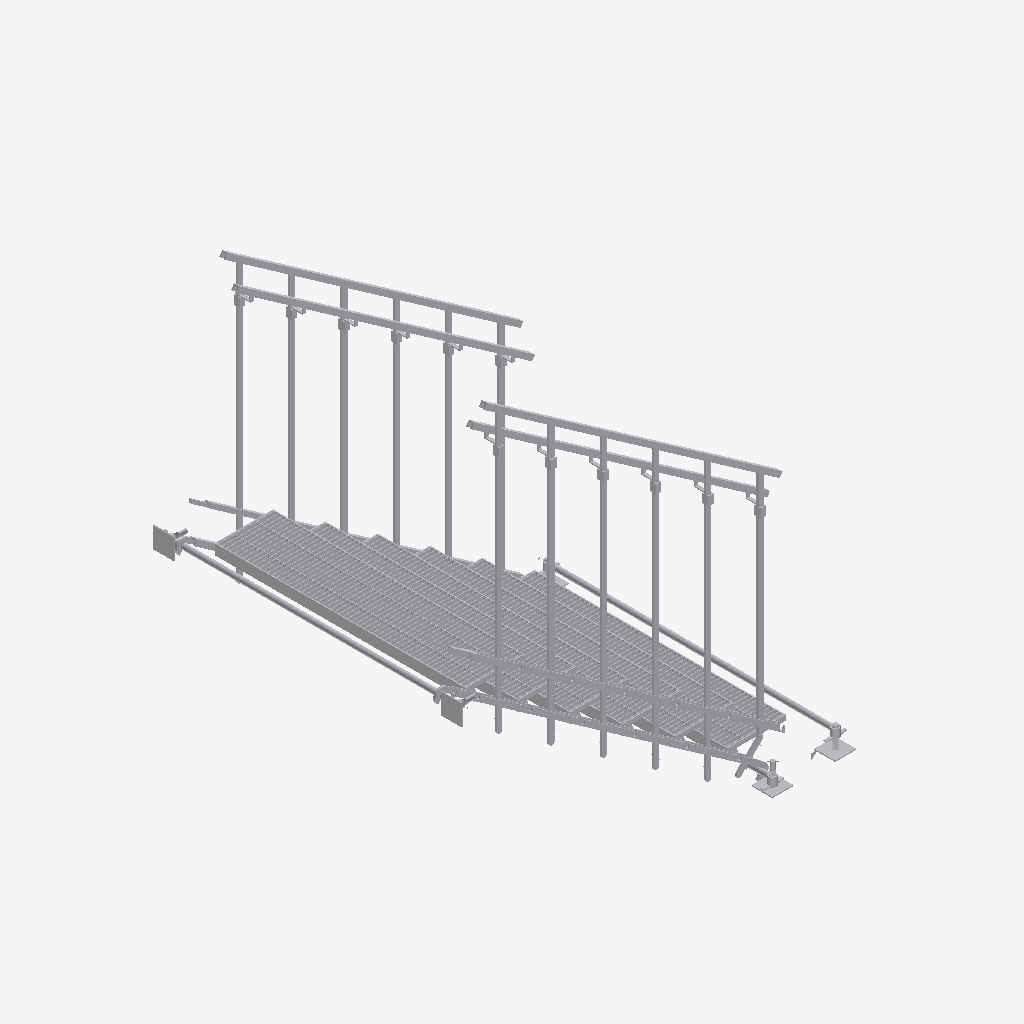
Isometric view of an IFC building model (IFC-SPF (STEP), schema IFC4, length unit metre), seen from the south-west, elements coloured by IFC class (only those large enough to see are counted): 400 other elements (light grey).
Extent 1.9 m × 1.5 m × 2.2 m (x, y, z). Elements (665): 665 IfcBuildingElementProxy.

HEADER;
FILE_DESCRIPTION(('ViewDefinition [ReferenceView_V1.2]','ExchangeRequirement [Any]'),'2;1');
FILE_NAME('25.9.2026 final STEP LADDER-standard.ifc','2026-09-25T16:49:02',('Gerald'),('Trimble Inc.'),'TrimBimToIFC rel. 4.0.2','Trimble Inc. - SketchUp - 2025.0','IFC4 model');
FILE_SCHEMA(('IFC4'));
ENDSEC;
DATA;
#32=IFCPROJECT('0000000000000000000001',#5,'Undefined',$,$,$,$,(#31),#25);
#33=IFCSITE('0000000000000000000002',#5,$,$,$,$,$,$,.ELEMENT.,$,$,$,$,$);
#840=IFCBUILDINGELEMENTPROXY('3gILbU5Ef8uAXMYiifxjam',#5,'Undefined',$,$,#399,#839,$,$);
#9366=IFCBUILDINGELEMENTPROXY('2S6lKd6Un6euwQj$MLQh7M',#5,'Undefined',$,$,#101,#9365,$,$);
#8505=IFCBUILDINGELEMENTPROXY('303jYZN0r2WRq48G9XRRMm',#5,'Undefined',$,$,#399,#8504,$,$);
#9078=IFCBUILDINGELEMENTPROXY('3bC0ZJntL8jBOewviokLnp',#5,'Undefined',$,$,#101,#9077,$,$);
#8633=IFCBUILDINGELEMENTPROXY('1oxGDSy$fDfAOYFOW0XEoA',#5,'Undefined',$,$,#110,#8632,$,$);
#9852=IFCBUILDINGELEMENTPROXY('1IeIcqqHP9eAOjDSrDihdm',#5,'Undefined',$,$,#101,#9851,$,$);
#11160=IFCBUILDINGELEMENTPROXY('1IwFt9zLczKxGSwLZG3$Wa',#5,'Undefined',$,$,#110,#11159,$,$);
#7449=IFCBUILDINGELEMENTPROXY('2HLDfCrfT7HOlbEJnzsDkV',#5,'Undefined',$,$,#110,#7448,$,$);
#633=IFCBUILDINGELEMENTPROXY('2x1RizAgMN8DMDK0v4fFkV',#5,'Undefined',$,$,#110,#632,$,$);
#7673=IFCBUILDINGELEMENTPROXY('3awaXh8yc24PZT$FDcryeX',#5,'Undefined',$,$,#110,#7672,$,$);
#231=IFCBUILDINGELEMENTPROXY('0$Z0tuvq58ZxB1rcWmCqtJ',#5,'Undefined',$,$,#110,#230,$,$);
#7742=IFCBUILDINGELEMENTPROXY('17YyOs6whMgf5axx_VbSpF',#5,'Undefined',$,$,#110,#7741,$,$);
#7163=IFCBUILDINGELEMENTPROXY('3_zeUv9DlFVyNsQCEEI9Es',#5,'Undefined',$,$,#110,#7162,$,$);
#10543=IFCBUILDINGELEMENTPROXY('0hnoPChmLNjWclmevyDPfJ',#5,'Undefined',$,$,#110,#10542,$,$);
#7326=IFCBUILDINGELEMENTPROXY('0xgCqyatczd93eQa03FT0L',#5,'Undefined',$,$,#605,#7325,$,$);
#11017=IFCBUILDINGELEMENTPROXY('2fjkmMUuU5VCjH9qHPXyuv',#5,'Undefined',$,$,#110,#11016,$,$);
#7050=IFCBUILDINGELEMENTPROXY('2A0gOObqLE8gL9OshmzKTV',#5,'Undefined',$,$,#110,#7049,$,$);
#9379=IFCBUILDINGELEMENTPROXY('1_nX760YE5nqe5yTjuXlrf',#5,'Undefined',$,$,#110,#9378,$,$);
#7714=IFCBUILDINGELEMENTPROXY('1ziuTuURJ4$CwX8O$dORE1',#5,'Undefined',$,$,#110,#7713,$,$);
#9897=IFCBUILDINGELEMENTPROXY('2MMKuYZsKQ8LLzMrO5K1Fv',#5,'Undefined',$,$,#399,#9896,$,$);
#9428=IFCBUILDINGELEMENTPROXY('35ZlAgp8cVN$8IfcBZgM__',#5,'Undefined',$,$,#399,#9427,$,$);
#7791=IFCBUILDINGELEMENTPROXY('2zdxcUr7faMW8cRxhLgade',#5,'Undefined',$,$,#399,#7790,$,$);
#8649=IFCBUILDINGELEMENTPROXY('1QLJbQqeNScO9r_8MgACiX',#5,'Undefined',$,$,#399,#8648,$,$);
#10592=IFCBUILDINGELEMENTPROXY('1WA0kEpeTUgFFUWhsQObnt',#5,'Undefined',$,$,#399,#10591,$,$);
#2559=IFCBUILDINGELEMENTPROXY('24sMwAzBr7CBylpMdgzty1',#5,'Undefined',$,$,#605,#2558,$,$);
#5326=IFCBUILDINGELEMENTPROXY('2CbC9np1xqf2slJRzOvakx',#5,'Undefined',$,$,#605,#5325,$,$);
#9226=IFCBUILDINGELEMENTPROXY('0iwv_KLb91ags1khW$Qx8N',#5,'Undefined',$,$,#399,#9225,$,$);
#10517=IFCBUILDINGELEMENTPROXY('3poE00yJRBce4U05Qyl_TW',#5,'Undefined',$,$,#110,#10516,$,$);
#7258=IFCBUILDINGELEMENTPROXY('22$w3cv_mDAswUrPNTDXWs',#5,'Undefined',$,$,#605,#7257,$,$);
#2478=IFCBUILDINGELEMENTPROXY('2QiG0RA6jAceYEnXkJ8ugk',#5,'Undefined',$,$,#399,#2477,$,$);
#7216=IFCBUILDINGELEMENTPROXY('3NmsXCRVUFqfU3xGSsaqgd',#5,'Undefined',$,$,#2581,#7215,$,$);
#7284=IFCBUILDINGELEMENTPROXY('3HiStpH5WsIWT$rm64uHz_',#5,'Undefined',$,$,#2581,#7283,$,$);
#2473=IFCBUILDINGELEMENTPROXY('2rNvX9lq9B$xiDG9avAWbc',#5,'Undefined',$,$,#399,#2472,$,$);
#5343=IFCBUILDINGELEMENTPROXY('2mabg6t$y6gPYrooHhudZt',#5,'Undefined',$,$,#2581,#5342,$,$);
#639=IFCBUILDINGELEMENTPROXY('33c0I38BqZ1wSJJ1_EiWBA',#5,'Undefined',$,$,#110,#638,$,$);
#6956=IFCBUILDINGELEMENTPROXY('3LgPQ4T9UBc5Ln23TWq36A',#5,'Undefined',$,$,#2581,#6955,$,$);
#397=IFCBUILDINGELEMENTPROXY('0AFdGfGfLFZgFZ9Ql8VN2b',#5,'Undefined',$,$,#110,#396,$,$);
#7169=IFCBUILDINGELEMENTPROXY('1_aXnSxp5VxPlVpS9M0T5Q',#5,'Undefined',$,$,#110,#7168,$,$);
#7748=IFCBUILDINGELEMENTPROXY('0ei9EIlzRW4U64b0uF58LG',#5,'Undefined',$,$,#110,#7747,$,$);
#10549=IFCBUILDINGELEMENTPROXY('3IhpF9k_ZnyF7Jy82waR6K',#5,'Undefined',$,$,#110,#10548,$,$);
#7573=IFCBUILDINGELEMENTPROXY('2Zd0s2IsH1XP4KDrxygQT4',#5,'Undefined',$,$,#110,#7572,$,$);
#2218=IFCBUILDINGELEMENTPROXY('0wNivKMYXCiA2EvNeZfNBU',#5,'Undefined',$,$,#399,#2217,$,$);
#2378=IFCBUILDINGELEMENTPROXY('2Q33GeZnj3aP343DUmGaAH',#5,'Undefined',$,$,#399,#2377,$,$);
#2238=IFCBUILDINGELEMENTPROXY('31Ciw$Zpj03OwoqmzCezqT',#5,'Undefined',$,$,#399,#2237,$,$);
#2243=IFCBUILDINGELEMENTPROXY('140a_uVRP0HAYY4plIYpbc',#5,'Undefined',$,$,#399,#2242,$,$);
#2313=IFCBUILDINGELEMENTPROXY('1tBPXVF3X0Qvex7k71nfcm',#5,'Undefined',$,$,#399,#2312,$,$);
#2403=IFCBUILDINGELEMENTPROXY('3bZ57N$9j5weTob_foFeB4',#5,'Undefined',$,$,#399,#2402,$,$);
#2173=IFCBUILDINGELEMENTPROXY('0lwoBQoFL1TOW5177K3dE_',#5,'Undefined',$,$,#399,#2172,$,$);
#2208=IFCBUILDINGELEMENTPROXY('2D6ocvC5P0sf5ANITQwnxH',#5,'Undefined',$,$,#399,#2207,$,$);
#2328=IFCBUILDINGELEMENTPROXY('2ENsUUyOz2hhgDPdUXIkAp',#5,'Undefined',$,$,#399,#2327,$,$);
#2318=IFCBUILDINGELEMENTPROXY('3CAZ9t7ozAiueuzw2weiid',#5,'Undefined',$,$,#399,#2317,$,$);
#2353=IFCBUILDINGELEMENTPROXY('0ZaOJYBCb9uh1nelNJwZNk',#5,'Undefined',$,$,#399,#2352,$,$);
#2348=IFCBUILDINGELEMENTPROXY('0GbxhKrCfAwQYZi$VGiYxz',#5,'Undefined',$,$,#399,#2347,$,$);
#2363=IFCBUILDINGELEMENTPROXY('0LD_Eh7AzD9fIZFE0TiMK6',#5,'Undefined',$,$,#399,#2362,$,$);
#2398=IFCBUILDINGELEMENTPROXY('34eMJ9XKDEbgjwNW_Wr7iH',#5,'Undefined',$,$,#399,#2397,$,$);
#2418=IFCBUILDINGELEMENTPROXY('3ECO8rkQP4eh8LMvfhQRss',#5,'Undefined',$,$,#399,#2417,$,$);
#2233=IFCBUILDINGELEMENTPROXY('176kw6BjD6IfCdFhuDShxU',#5,'Undefined',$,$,#399,#2232,$,$);
#2248=IFCBUILDINGELEMENTPROXY('3oyT_f361BjQUEFYT9vDEM',#5,'Undefined',$,$,#399,#2247,$,$);
#2273=IFCBUILDINGELEMENTPROXY('2h5qCYSPvBhOvTycL8Rx2U',#5,'Undefined',$,$,#399,#2272,$,$);
#2283=IFCBUILDINGELEMENTPROXY('3lO3aaTNv6Hfa3ML2y$vIq',#5,'Undefined',$,$,#399,#2282,$,$);
#2288=IFCBUILDINGELEMENTPROXY('2842kfwBfBSRlvTFYuyAiy',#5,'Undefined',$,$,#399,#2287,$,$);
#2298=IFCBUILDINGELEMENTPROXY('220OfblYDCiuqXYC86lYiV',#5,'Undefined',$,$,#399,#2297,$,$);
#2303=IFCBUILDINGELEMENTPROXY('0ZH8OGG9580fEtXlme58fT',#5,'Undefined',$,$,#399,#2302,$,$);
#2198=IFCBUILDINGELEMENTPROXY('1S_Rt$HwX12PsVx1iGQx4G',#5,'Undefined',$,$,#399,#2197,$,$);
#2213=IFCBUILDINGELEMENTPROXY('0Ycwb2_cXFRwDGqrnp0t8y',#5,'Undefined',$,$,#399,#2212,$,$);
#2253=IFCBUILDINGELEMENTPROXY('38wTQxBJL0X82RvBbAXjID',#5,'Undefined',$,$,#399,#2252,$,$);
#2258=IFCBUILDINGELEMENTPROXY('0BLA$IIKvFFgNbGkUKqKWD',#5,'Undefined',$,$,#399,#2257,$,$);
#2268=IFCBUILDINGELEMENTPROXY('1GXFLiyFXBO9yWtC$9bNce',#5,'Undefined',$,$,#399,#2267,$,$);
#2278=IFCBUILDINGELEMENTPROXY('2tC41y7Z56qw7JhUJEz5fg',#5,'Undefined',$,$,#399,#2277,$,$);
#2308=IFCBUILDINGELEMENTPROXY('1XiCbKh5L4I8wD5icxaZ$C',#5,'Undefined',$,$,#399,#2307,$,$);
#2338=IFCBUILDINGELEMENTPROXY('0ZV3X0$wz7S9bsH_eYjd4Q',#5,'Undefined',$,$,#399,#2337,$,$);
#2343=IFCBUILDINGELEMENTPROXY('1_9_oFBzDBBRBMQw2Hcd8l',#5,'Undefined',$,$,#399,#2342,$,$);
#2358=IFCBUILDINGELEMENTPROXY('1trRC5fEL3qPYlQbj$AfUh',#5,'Undefined',$,$,#399,#2357,$,$);
#2373=IFCBUILDINGELEMENTPROXY('1Dftow36f8WgdpGsp0ke$s',#5,'Undefined',$,$,#399,#2372,$,$);
#2393=IFCBUILDINGELEMENTPROXY('02tA6v9oj6kx8B09ga6JBt',#5,'Undefined',$,$,#399,#2392,$,$);
#2228=IFCBUILDINGELEMENTPROXY('0vHoFg$Kv8JxRuW12Tp5kW',#5,'Undefined',$,$,#399,#2227,$,$);
#2263=IFCBUILDINGELEMENTPROXY('3xu7L7AB99Y8cX2FkWOkIV',#5,'Undefined',$,$,#399,#2262,$,$);
#2323=IFCBUILDINGELEMENTPROXY('0vOsPfbTfE78wtOep9sD5f',#5,'Undefined',$,$,#399,#2322,$,$);
#2388=IFCBUILDINGELEMENTPROXY('0RhNcsPuf6Mw8LoEg7g9PD',#5,'Undefined',$,$,#399,#2387,$,$);
#2448=IFCBUILDINGELEMENTPROXY('3z1GGasyP93uJufUOsmf46',#5,'Undefined',$,$,#399,#2447,$,$);
#2463=IFCBUILDINGELEMENTPROXY('2zjWuTfVTFlx_n9INVFWeu',#5,'Undefined',$,$,#399,#2462,$,$);
#2203=IFCBUILDINGELEMENTPROXY('0pmkyKvV92DPf7wAVZuvlI',#5,'Undefined',$,$,#399,#2202,$,$);
#2223=IFCBUILDINGELEMENTPROXY('0GBEvxhyz3VOMKA4BhsE5T',#5,'Undefined',$,$,#399,#2222,$,$);
#2293=IFCBUILDINGELEMENTPROXY('1YJ9tvEz9ErBy0XNylo2Zv',#5,'Undefined',$,$,#399,#2292,$,$);
#2333=IFCBUILDINGELEMENTPROXY('0_tBYP17n9wReo9eeepupV',#5,'Undefined',$,$,#399,#2332,$,$);
#2183=IFCBUILDINGELEMENTPROXY('2IdMV9Kl52q86jyvV3VAvM',#5,'Undefined',$,$,#399,#2182,$,$);
#2368=IFCBUILDINGELEMENTPROXY('2G83hwjSv7nRoHhwlO6Kkd',#5,'Undefined',$,$,#399,#2367,$,$);
#2383=IFCBUILDINGELEMENTPROXY('0Wx3yoP8L2GPKadeQnkzPm',#5,'Undefined',$,$,#399,#2382,$,$);
#2408=IFCBUILDINGELEMENTPROXY('2qMOCTTU18UwpPRPHTTv5e',#5,'Undefined',$,$,#399,#2407,$,$);
#2178=IFCBUILDINGELEMENTPROXY('2OYeMRA7v86h0t6AueeSPW',#5,'Undefined',$,$,#399,#2177,$,$);
#2188=IFCBUILDINGELEMENTPROXY('1lT7YbfcH499HkQiENdSB_',#5,'Undefined',$,$,#399,#2187,$,$);
#11379=IFCBUILDINGELEMENTPROXY('2HDmLZNhz5sBQEy3HBtPEe',#5,'Undefined',$,$,#110,#11378,$,$);
#2193=IFCBUILDINGELEMENTPROXY('06yMRtZJXA5eZe_Smnuv4O',#5,'Undefined',$,$,#399,#2192,$,$);
#2458=IFCBUILDINGELEMENTPROXY('3$Os_Emj9CrAnMeUErXYhm',#5,'Undefined',$,$,#399,#2457,$,$);
#2453=IFCBUILDINGELEMENTPROXY('0u5J8lAkf6RPlzOETKmpdy',#5,'Undefined',$,$,#399,#2452,$,$);
#9835=IFCBUILDINGELEMENTPROXY('1N9DDKkaLHrC93wfp52rsA',#5,'Undefined',$,$,#399,#9834,$,$);
#2428=IFCBUILDINGELEMENTPROXY('11PlIgJGTB2hsrkHYbTFUW',#5,'Undefined',$,$,#399,#2427,$,$);
#8198=IFCBUILDINGELEMENTPROXY('1e6dwVLRqwQKC3yt_HFDMU',#5,'Undefined',$,$,#399,#8197,$,$);
#2468=IFCBUILDINGELEMENTPROXY('2GzaM68cj2BwN4YWZCoI2_',#5,'Undefined',$,$,#399,#2467,$,$);
#8158=IFCBUILDINGELEMENTPROXY('0xFJL5e4Ohw0rzB9eIagmk',#5,'Undefined',$,$,#399,#8157,$,$);
#10304=IFCBUILDINGELEMENTPROXY('239GwUiVlmvF_OIbnVmQLn',#5,'Undefined',$,$,#399,#10303,$,$);
#10999=IFCBUILDINGELEMENTPROXY('1YslDrm84lvxmeDcR$nc8W',#5,'Undefined',$,$,#399,#10998,$,$);
#9016=IFCBUILDINGELEMENTPROXY('0avTf$_gveR5MRt8ReTbs1',#5,'Undefined',$,$,#399,#9015,$,$);
#9056=IFCBUILDINGELEMENTPROXY('2wYAstsOgGVdvD6Q8p$biO',#5,'Undefined',$,$,#399,#9055,$,$);
#9795=IFCBUILDINGELEMENTPROXY('0Vs84wQeaW1D1HMsyXn3pJ',#5,'Undefined',$,$,#399,#9794,$,$);
#10264=IFCBUILDINGELEMENTPROXY('2kaztrh2s$C9OWhUsL_NQ9',#5,'Undefined',$,$,#399,#10263,$,$);
#10959=IFCBUILDINGELEMENTPROXY('1jXMOQkkg0_Jt0s5Z_ufpw',#5,'Undefined',$,$,#399,#10958,$,$);
#2433=IFCBUILDINGELEMENTPROXY('0DfRdWBwbDE945OsdesRsB',#5,'Undefined',$,$,#399,#2432,$,$);
#9372=IFCBUILDINGELEMENTPROXY('0U7xXY6e136gE0dVsp2BnJ',#5,'Undefined',$,$,#110,#9371,$,$);
#2423=IFCBUILDINGELEMENTPROXY('2D2vKtsdz4KQetBaAJw3fL',#5,'Undefined',$,$,#399,#2422,$,$);
#8522=IFCBUILDINGELEMENTPROXY('0ULYfEnE_MqOKdHFJoHeBz',#5,'Undefined',$,$,#399,#8521,$,$);
#2443=IFCBUILDINGELEMENTPROXY('2qixlhMZP7s8txPlmvM5PG',#5,'Undefined',$,$,#399,#2442,$,$);
#8153=IFCBUILDINGELEMENTPROXY('3GH5fiv9DYG3dlBSMzPqLq',#5,'Undefined',$,$,#399,#8152,$,$);
#10954=IFCBUILDINGELEMENTPROXY('10iQl$UCl4qaRE4AfCNaZe',#5,'Undefined',$,$,#399,#10953,$,$);
#9790=IFCBUILDINGELEMENTPROXY('1tBhH8Y_cZ3YJmVUtfe4zT',#5,'Undefined',$,$,#399,#9789,$,$);
#2438=IFCBUILDINGELEMENTPROXY('3gJXEzZ81Ae9DNkV_91j7w',#5,'Undefined',$,$,#399,#2437,$,$);
#10259=IFCBUILDINGELEMENTPROXY('1jS32hFaOeqwQTlahpU9j3',#5,'Undefined',$,$,#399,#10258,$,$);
#9011=IFCBUILDINGELEMENTPROXY('168JtZIMtpFhHPM8n3p1A8',#5,'Undefined',$,$,#399,#9010,$,$);
#10969=IFCBUILDINGELEMENTPROXY('2wVV3EUps6j2VAJDwor$zX',#5,'Undefined',$,$,#399,#10968,$,$);
#153=IFCBUILDINGELEMENTPROXY('03KsjJSpr0WvUi16o_omNV',#5,'Undefined',$,$,#110,#152,$,$);
#8168=IFCBUILDINGELEMENTPROXY('0u6h1X6XxlIXe$TEXCF9qs',#5,'Undefined',$,$,#399,#8167,$,$);
#7628=IFCBUILDINGELEMENTPROXY('1Y9j0qaoY6yziUWGZ0nmQf',#5,'Undefined',$,$,#399,#7627,$,$);
#10274=IFCBUILDINGELEMENTPROXY('2hFNuVpqE2vk228o4vVwAQ',#5,'Undefined',$,$,#399,#10273,$,$);
#7687=IFCBUILDINGELEMENTPROXY('1N1dz$5AqqEdFXewiZPXtO',#5,'Undefined',$,$,#399,#7686,$,$);
#10423=IFCBUILDINGELEMENTPROXY('3Yg4qOXxkzmxQmZQhOjhz9',#5,'Undefined',$,$,#399,#10422,$,$);
#647=IFCBUILDINGELEMENTPROXY('0FfHHBBR9c4r5FAtdpGS89',#5,'Undefined',$,$,#399,#646,$,$);
#9026=IFCBUILDINGELEMENTPROXY('1TwEGnnaoO1wznmnQ2JDds',#5,'Undefined',$,$,#399,#9025,$,$);
#9805=IFCBUILDINGELEMENTPROXY('09PJbeHkMgNC3G9MlWpSp8',#5,'Undefined',$,$,#399,#9804,$,$);
#9041=IFCBUILDINGELEMENTPROXY('1LRCwJDoXTmIxP$lztSPVl',#5,'Undefined',$,$,#399,#9040,$,$);
#8183=IFCBUILDINGELEMENTPROXY('0_YQRJOkJ5sbiZSlNXsTuJ',#5,'Undefined',$,$,#399,#8182,$,$);
#8163=IFCBUILDINGELEMENTPROXY('1ppE03VeUydXQ_UR1MX61w',#5,'Undefined',$,$,#399,#8162,$,$);
#10289=IFCBUILDINGELEMENTPROXY('0a1ObFMddv3_kxlOR7luQu',#5,'Undefined',$,$,#399,#10288,$,$);
#10964=IFCBUILDINGELEMENTPROXY('2BtiBMXOIe0YnCSfz5yiEj',#5,'Undefined',$,$,#399,#10963,$,$);
#10984=IFCBUILDINGELEMENTPROXY('0T4u_eKyYxMktGkJpT2E5d',#5,'Undefined',$,$,#399,#10983,$,$);
#9021=IFCBUILDINGELEMENTPROXY('0NztpEkGhddGIvAo$JFlo6',#5,'Undefined',$,$,#399,#9020,$,$);
#9800=IFCBUILDINGELEMENTPROXY('2KXJ8jZx3oc37VJDmOgg1U',#5,'Undefined',$,$,#399,#9799,$,$);
#9810=IFCBUILDINGELEMENTPROXY('1QyIipeQeohNnGBZQF5Ncu',#5,'Undefined',$,$,#399,#9809,$,$);
#10269=IFCBUILDINGELEMENTPROXY('150OCp$InykisixPrYitKq',#5,'Undefined',$,$,#399,#10268,$,$);
#9820=IFCBUILDINGELEMENTPROXY('1BoiGfk35pTbV3PaJN_9f6',#5,'Undefined',$,$,#399,#9819,$,$);
#9031=IFCBUILDINGELEMENTPROXY('17zwRN58OHtN7v2cIUSa3a',#5,'Undefined',$,$,#399,#9030,$,$);
#10279=IFCBUILDINGELEMENTPROXY('1JKeaG3a7NUoor0evXH115',#5,'Undefined',$,$,#399,#10278,$,$);
#8173=IFCBUILDINGELEMENTPROXY('3Z4oNALCV5w0qX3$6FMTbK',#5,'Undefined',$,$,#399,#8172,$,$);
#10974=IFCBUILDINGELEMENTPROXY('2p4P053r3URRZimoyCz0dH',#5,'Undefined',$,$,#399,#10973,$,$);
#7728=IFCBUILDINGELEMENTPROXY('2JDnraRob5_YjPXsAR_hJY',#5,'Undefined',$,$,#399,#7727,$,$);
#9393=IFCBUILDINGELEMENTPROXY('01bQYsWkJ6J3tJc$HAXqeD',#5,'Undefined',$,$,#399,#9392,$,$);
#10557=IFCBUILDINGELEMENTPROXY('19SK$KZTZszhjHC2pTgRoO',#5,'Undefined',$,$,#399,#10556,$,$);
#546=IFCBUILDINGELEMENTPROXY('0zUhMtFk1EeuUVC$Yoj0yx',#5,'Undefined',$,$,#399,#545,$,$);
#7149=IFCBUILDINGELEMENTPROXY('3vFQNl4jDPCVPjn1CyzPj9',#5,'Undefined',$,$,#399,#7148,$,$);
#11031=IFCBUILDINGELEMENTPROXY('0mu16qdz8tswl6sv_6CKcX',#5,'Undefined',$,$,#399,#11030,$,$);
#7177=IFCBUILDINGELEMENTPROXY('1dd2Q3waqP3_7cQjtr53f9',#5,'Undefined',$,$,#399,#7176,$,$);
#7756=IFCBUILDINGELEMENTPROXY('3k4gee8nzjmdpXPe80WlJ1',#5,'Undefined',$,$,#399,#7755,$,$);
#8541=IFCBUILDINGELEMENTPROXY('0crI_Wz1Mcn4WEjXxGLo41',#5,'Undefined',$,$,#605,#8540,$,$);
#9091=IFCBUILDINGELEMENTPROXY('3ZjyxO5HP3_AAZBq$yrYMV',#5,'Undefined',$,$,#399,#9090,$,$);
#6936=IFCBUILDINGELEMENTPROXY('39cLHpI79kA56F1pflCVYw',#5,'Undefined',$,$,#399,#6935,$,$);
#7004=IFCBUILDINGELEMENTPROXY('1A3EvQ8YVARsdOaT44zswO',#5,'Undefined',$,$,#399,#7003,$,$);
#6998=IFCBUILDINGELEMENTPROXY('3RCxTMnpicmxrwZa$mbf_r',#5,'Undefined',$,$,#605,#6997,$,$);
#10572=IFCBUILDINGELEMENTPROXY('1kSSH3tlZ1ytVkhXKEh4Dw',#5,'Undefined',$,$,#605,#10571,$,$);
#662=IFCBUILDINGELEMENTPROXY('2D2OvqPfeeInov_L69j3_a',#5,'Undefined',$,$,#605,#661,$,$);
#10294=IFCBUILDINGELEMENTPROXY('2ACryJL$9lYUX6cGILL8Y6',#5,'Undefined',$,$,#399,#10293,$,$);
#8188=IFCBUILDINGELEMENTPROXY('0op$j9NdktlEZCeo6EIbax',#5,'Undefined',$,$,#399,#8187,$,$);
#9046=IFCBUILDINGELEMENTPROXY('2cMSw$UIQS943qwh1_wbEe',#5,'Undefined',$,$,#399,#9045,$,$);
#10989=IFCBUILDINGELEMENTPROXY('34YApN6EoJAW5ag78iC$3b',#5,'Undefined',$,$,#399,#10988,$,$);
#7024=IFCBUILDINGELEMENTPROXY('1ly3Aq5$JIueVwaQKtPXZG',#5,'Undefined',$,$,#399,#7023,$,$);
#9825=IFCBUILDINGELEMENTPROXY('1HVZ273sXedQn2f9nzcS7x',#5,'Undefined',$,$,#399,#9824,$,$);
#6888=IFCBUILDINGELEMENTPROXY('2h__u_rCGfYhpHCTQaEAmu',#5,'Undefined',$,$,#605,#6887,$,$);
#616=IFCBUILDINGELEMENTPROXY('0sI2$XqV574faFjRTw$KEr',#5,'Undefined',$,$,#605,#615,$,$);
#7192=IFCBUILDINGELEMENTPROXY('0Ti_dSXhmbQxCifyps$zQ1',#5,'Undefined',$,$,#605,#7191,$,$);
#7643=IFCBUILDINGELEMENTPROXY('2TeA7lkD3jBg0ETmANGbYU',#5,'Undefined',$,$,#605,#7642,$,$);
#7771=IFCBUILDINGELEMENTPROXY('1q0CuB$$E_FRuuGIDbpVIo',#5,'Undefined',$,$,#605,#7770,$,$);
#2587=IFCBUILDINGELEMENTPROXY('111BT0wOr3IBkUM9u8ikfk',#5,'Undefined',$,$,#2581,#2586,$,$);
#10526=IFCBUILDINGELEMENTPROXY('2LVOVfFuPVVd2SIkI3IfOb',#5,'Undefined',$,$,#605,#10525,$,$);
#8604=IFCBUILDINGELEMENTPROXY('3SWk7nedb6agq_CXeKBXYM',#5,'Undefined',$,$,#110,#8603,$,$);
#8614=IFCBUILDINGELEMENTPROXY('2nHtt6D1X59hwMan7D282N',#5,'Undefined',$,$,#110,#8613,$,$);
#8624=IFCBUILDINGELEMENTPROXY('3xV4hFxbrB9PXwRjt9kz$M',#5,'Undefined',$,$,#110,#8623,$,$);
#9066=IFCBUILDINGELEMENTPROXY('3nH7aKNXUXb22sDyGkuhfl',#5,'Undefined',$,$,#399,#9065,$,$);
#10314=IFCBUILDINGELEMENTPROXY('0AgebZx0P_GC$cR2RUdb2G',#5,'Undefined',$,$,#399,#10313,$,$);
#6985=IFCBUILDINGELEMENTPROXY('1DilDmA3_fXfoMDsWaVoQy',#5,'Undefined',$,$,#399,#6984,$,$);
#8619=IFCBUILDINGELEMENTPROXY('2phrBbJyP8KP2pgygzsP5o',#5,'Undefined',$,$,#110,#8618,$,$);
#8638=IFCBUILDINGELEMENTPROXY('3EgBsvSKj0_fZD8o5UFCGc',#5,'Undefined',$,$,#110,#8637,$,$);
#8208=IFCBUILDINGELEMENTPROXY('04Jn14nrgSr$YC9nx8xGsV',#5,'Undefined',$,$,#399,#8207,$,$);
#9845=IFCBUILDINGELEMENTPROXY('1x3pby9mga1FPFf69jJWrY',#5,'Undefined',$,$,#399,#9844,$,$);
#11009=IFCBUILDINGELEMENTPROXY('086UizugY5OYvg72uPLF0d',#5,'Undefined',$,$,#399,#11008,$,$);
#8609=IFCBUILDINGELEMENTPROXY('0_$n5JwrH6MfxgbYc0TGXe',#5,'Undefined',$,$,#110,#8608,$,$);
#6749=IFCBUILDINGELEMENTPROXY('1cUz7ex4fwoGiBrRgPLgMS',#5,'Undefined',$,$,#2581,#6748,$,$);
#9605=IFCBUILDINGELEMENTPROXY('0V5nP0TiOPlGhRhTNfZaUH',#5,'Undefined',$,$,#399,#9604,$,$);
#9635=IFCBUILDINGELEMENTPROXY('1HdJ3fyX4YdHKEXqBKG2QC',#5,'Undefined',$,$,#399,#9634,$,$);
#10834=IFCBUILDINGELEMENTPROXY('28CtSLk$XOHWfZYpki3BtQ',#5,'Undefined',$,$,#399,#10833,$,$);
#10979=IFCBUILDINGELEMENTPROXY('2Pq14GW6e34Fpb7szuquqJ',#5,'Undefined',$,$,#399,#10978,$,$);
#11023=IFCBUILDINGELEMENTPROXY('1IeJN$Cn_dMIl6SX7hAvlL',#5,'Undefined',$,$,#110,#11022,$,$);
#7923=IFCBUILDINGELEMENTPROXY('2TQX$UwoIAOm6WayDcNAdW',#5,'Undefined',$,$,#399,#7922,$,$);
#8088=IFCBUILDINGELEMENTPROXY('0CnLehho7UUeHwLYKAx4TD',#5,'Undefined',$,$,#399,#8087,$,$);
#8786=IFCBUILDINGELEMENTPROXY('0bFFiQ3$QZ2BwhbEbA1$6E',#5,'Undefined',$,$,#399,#8785,$,$);
#8796=IFCBUILDINGELEMENTPROXY('1ytqtkfLgoH7SwNLsU65th',#5,'Undefined',$,$,#399,#8795,$,$);
#9580=IFCBUILDINGELEMENTPROXY('2d66_QXVS66lBoFllpSQYq',#5,'Undefined',$,$,#399,#9579,$,$);
#9640=IFCBUILDINGELEMENTPROXY('2ATu0GJ6A9Ml7WvFMpnPRC',#5,'Undefined',$,$,#399,#9639,$,$);
#9655=IFCBUILDINGELEMENTPROXY('0wNJ$PwEz4lZ1$t_VLHyeC',#5,'Undefined',$,$,#399,#9654,$,$);
#9695=IFCBUILDINGELEMENTPROXY('1$JS6XvnN$tM_9WOHfv01v',#5,'Undefined',$,$,#399,#9694,$,$);
#10014=IFCBUILDINGELEMENTPROXY('2l5mT0e9v5JqzqojzJP1Ji',#5,'Undefined',$,$,#399,#10013,$,$);
#10044=IFCBUILDINGELEMENTPROXY('0a_YWZtxBrydzsq4oKSObO',#5,'Undefined',$,$,#399,#10043,$,$);
#10169=IFCBUILDINGELEMENTPROXY('3Ky$bPk$KOHkbKTZbh2pMP',#5,'Undefined',$,$,#399,#10168,$,$);
ENDSEC;
